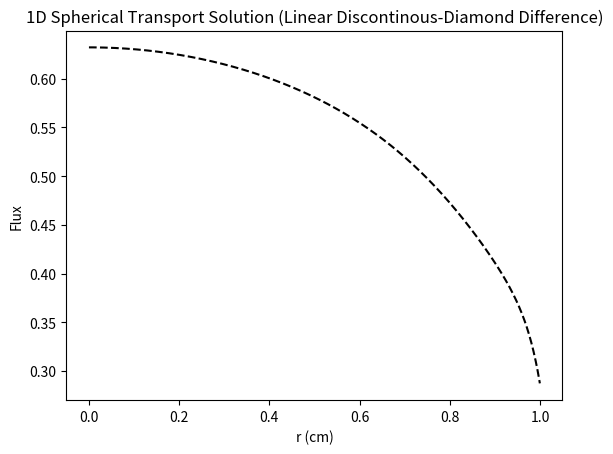
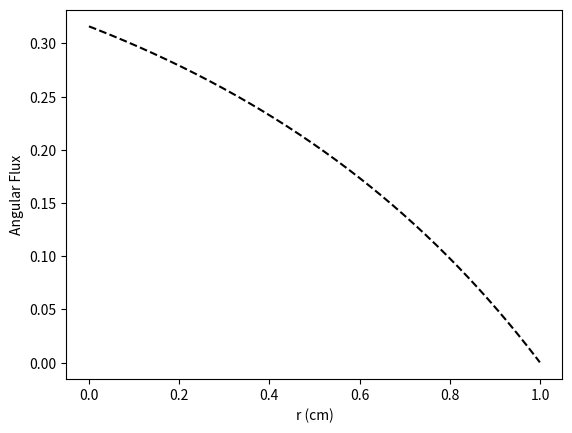
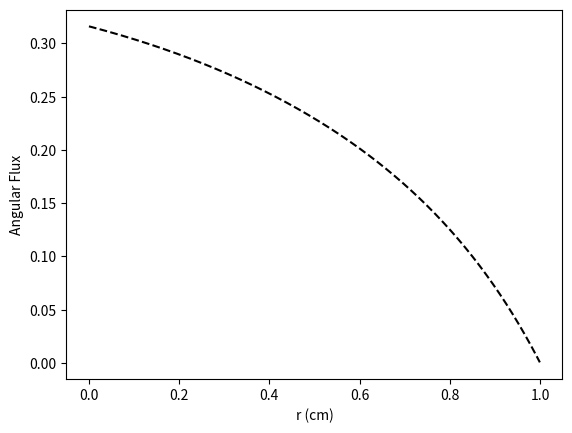
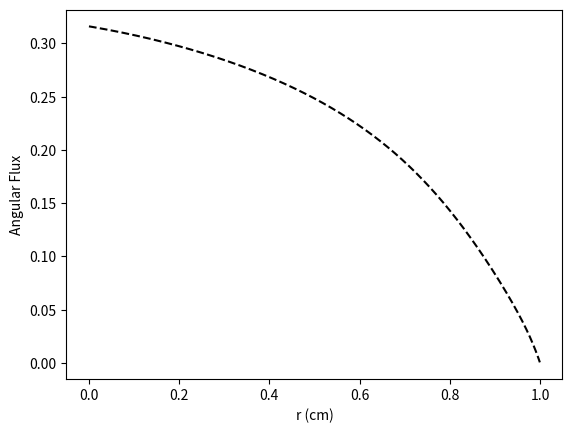
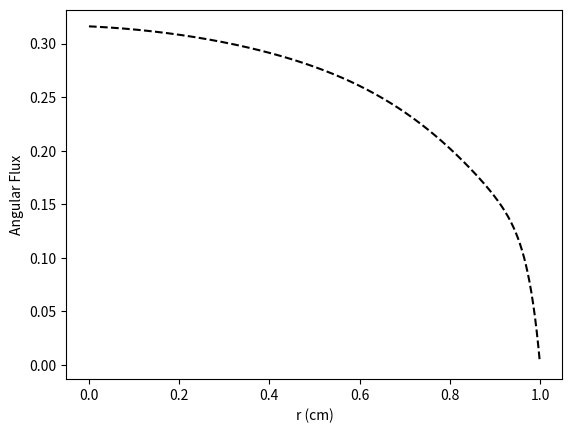
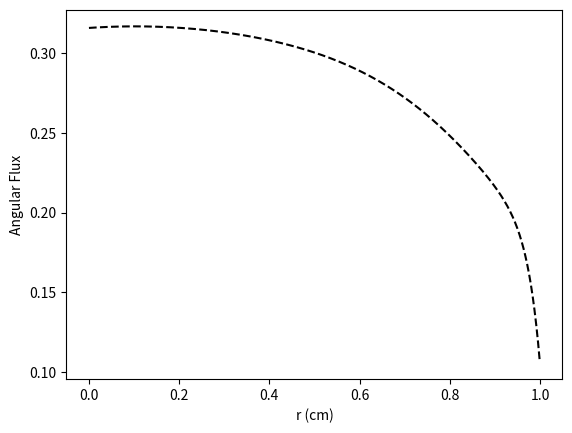
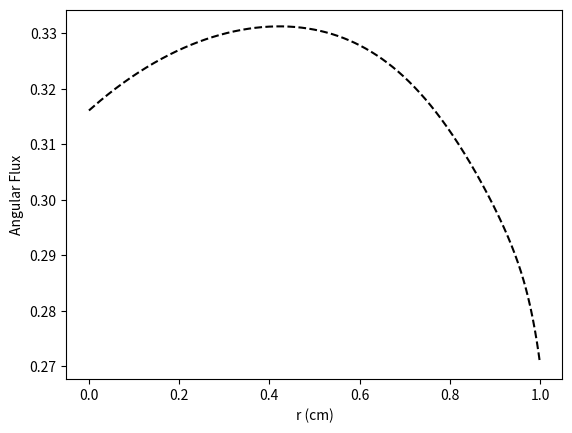
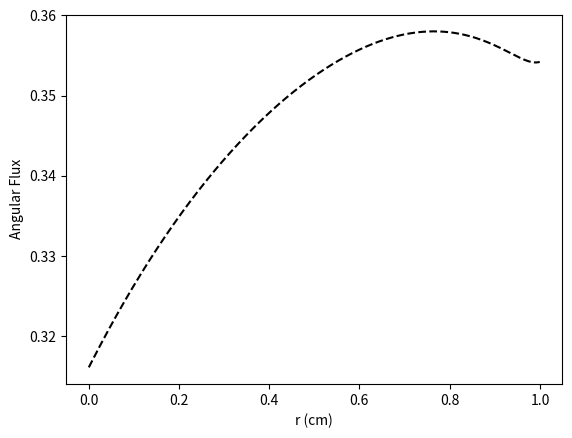
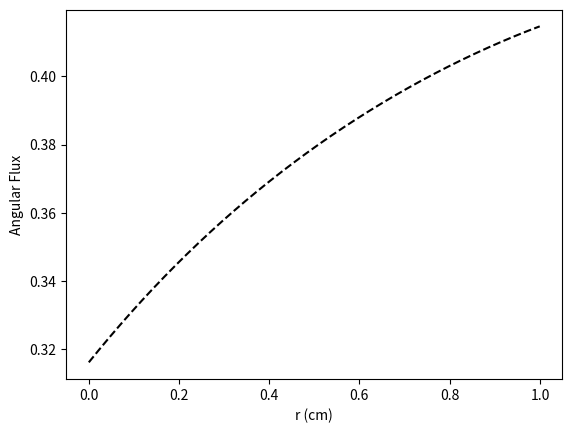

Reproduce these figures in Python, in order.
# -*- coding: utf-8 -*-
"""
Created on Sat May 11 11:38:28 2024

[redacted]
"""

import numpy as np
import matplotlib.pyplot as plt



# mesh class
class Mesh:
    def __init__(self, matIDs, R, I_reg):
        # number of cells and regions 
        self.I = np.sum(I_reg)
        N_reg = len(matIDs)
        
        # add origin
        self.R = np.insert(R,0,0.)
        
        # cell widths and centers
        self.dr = np.array([])
        for nr in range(N_reg):
            dr_reg = (self.R[nr+1] - self.R[nr])/I_reg[nr]
            self.dr = np.concatenate((self.dr, np.repeat(dr_reg, I_reg[nr])))
        self.r = np.cumsum(self.dr) - self.dr/2
        
        # cell areas and volumes
        self.A = 4*np.pi*(self.r + self.dr/2)**2
        self.A = np.insert(self.A,0,0.)
        self.V = 4*np.pi/3*((self.r + self.dr/2)**3 - (self.r - self.dr/2)**3)
        
        # material ID
        self.matID = np.array([], dtype=int)
        for nr in range(N_reg):
            self.matID = np.concatenate((self.matID, np.repeat(matIDs[nr],\
                                                               I_reg[nr])))
   
                
        
# quadrature class
class Quad:
    def __init__(self, quad_dict):
        # number of mu-cells
        self.N_dir   = quad_dict["directions"]
        self.N_cells = int(self.N_dir/2)
        
        # mu-cell boundaries
        self.mu_half = np.linspace(-1.,1.,self.N_dir+1)
        
        # quadrature weights
        self.w  = (1./self.N_cells)*np.ones(self.N_dir)
        
        # local Gauss S2 quadrature points
        if quad_dict["quadrature"] == "gauss":
            self.mu = np.zeros(self.N_dir) 
            for n_mu in range(self.N_cells):
                self.mu[2*n_mu]   = self.w[2*n_mu]*(-1./np.sqrt(3.))  + self.mu_half[2*n_mu+1]
                self.mu[2*n_mu+1] = self.w[2*n_mu+1]*(1./np.sqrt(3.)) + self.mu_half[2*n_mu+1]
            
        # midpoint quadrature points
        if quad_dict["quadrature"] == "midpoint":
            self.mu = 0.5*(self.mu_half[:-1]+self.mu_half[1:])
        
        # exact alpha (1-mu^2)
        if quad_dict["alpha"] == "exact":
            self.alpha = 1 - self.mu_half**2
        
        # approximate alpha (1-mu^2)
        if quad_dict["alpha"] == "approximate":
            self.alpha = np.zeros(self.N_dir+1)
            self.alpha[0] = 0
            for n_mu in range(self.N_cells):
                self.alpha[2*n_mu+1] = self.alpha[2*n_mu]   - 2*self.mu[2*n_mu]*self.w[2*n_mu]
                self.alpha[2*n_mu+2] = self.alpha[2*n_mu+1] - 2*self.mu[2*n_mu+1]*self.w[2*n_mu+1] 
        
        
        
# solver class
class Solve:
    def __init__(self, R, I_reg, quad_dict, bc_dict, matprops, do_angular=False):
        nmats = len(matprops["sigt"])
        matIDs = np.arange(nmats)
        
        # initialization
        self.mesh = Mesh(matIDs, R, I_reg)
        self.quad = Quad(quad_dict)
        self.bc = bc_dict
        self.matprops = matprops
        
        # plot angular fluxes
        self.do_angular = do_angular
        
        # check for void
        self.do_balance = True 
        if np.all(matprops["sigt"] == 0.) and np.all(matprops["sigs"] == 0.) and \
                              np.all(matprops["q"] == 0.):
            self.do_balance = False
        
        
    # solver 
    def solve(self):
        # angular fluxes
        if self.do_angular == True:
            self.psi = np.zeros((self.quad.N_dir,self.mesh.I))
        
        # boundary flux
        self.psi_bound = np.zeros(self.quad.N_dir)
        self.psi_bound[:int(self.quad.N_dir/2)] = self.bc["value"]/2.
        
        # initial guess
        Phi_0, Phi_m1 = np.zeros(self.mesh.I), np.zeros(self.mesh.I)
        
        # source iteration
        err, tol = 1, 1e-6
        it = 0
        print("\nIteration :: Error")
        while (err > tol):
            it += 1
            # scalar flux iterate
            Phi_1 = np.zeros(self.mesh.I)
            
            # starting direction sweep
            self.psi_0, psi_mu = self.start(Phi_0)
            
            # sweeps
            for n_mu in range(self.quad.N_cells):
                Phi_1, psi_mu = self.sweep(n_mu, psi_mu, Phi_0, Phi_1)
                
            # calculate error
            if (it == 1):
                err = 1
            else:
                delta = np.sqrt(np.sum(((Phi_1 - Phi_0)/Phi_1)**2))
                rho = np.sum(np.abs(Phi_1 - Phi_0))/np.sum(np.abs(Phi_0 - Phi_m1))
                err = delta/np.abs(1 - rho)
            print(str(it)+" :: "+str(err))
            
            # next iteration
            Phi_m1 = Phi_0
            Phi_0 = Phi_1
            
        # converged solution
        self.Phi = Phi_0
        
        # balance parameter
        if self.do_balance:
            bal = self.balance()
            print("Balance: "+str(bal))
    

    # starting direction
    def start(self, Phi):
        # starting direction ingoing flux
        mu0, mu1 = self.quad.mu[0], self.quad.mu[1]
        psi_x = self.psi_bound[0]*(mu1 + 1)/(mu1 - mu0) \
              - self.psi_bound[1]*(mu0 + 1)/(mu1 - mu0)
            
        # starting direction sweep
        psi_mu = np.zeros(self.mesh.I)
        for iel in range(self.mesh.I-1,-1,-1):
            # cell properties
            dr    = self.mesh.dr[iel]
            matID = self.mesh.matID[iel]
            sigt  = self.matprops["sigt"][matID]
            sigs  = self.matprops["sigs"][matID]
            q     = self.matprops["q"][matID]
            
            # calculate cell-average angular flux
            psi_mu[iel] = psi_x + (sigs*Phi[iel] + q)*dr/4
            psi_mu[iel] /= (1 + sigt*dr/2)
            
            # update ingoing flux
            psi_x = 2*psi_mu[iel] - psi_x
            
        # return origin and starting direction angular flux
        psi_0 = psi_x
        return psi_0, psi_mu  

        
    # sweep function
    def sweep(self, n_mu, psi_mu, Phi_0, Phi_1):
        # direction quantities
        mu      = self.quad.mu[2*n_mu:2*n_mu+2]
        w       = self.quad.w[2*n_mu:2*n_mu+2]
        alpha   = self.quad.alpha[2*n_mu:2*n_mu+3]
        mu_half = self.quad.mu_half[2*n_mu:2*n_mu+3]

        # basis functions
        if (n_mu == 0):
            B_S     = lambda u: ((u-mu[0])*(u-mu[1]))/((-1-mu[0])*(-1-mu[1]))
            B_minus = lambda u: ((u+1)*(u-mu[1]))/((mu[0]+1)*(mu[0]-mu[1]))
            B_plus  = lambda u: ((u+1)*(u-mu[0]))/((mu[1]+1)*(mu[1]-mu[0]))
        else:
            B_minus = lambda u: (mu[1]-u)/(mu[1]-mu[0])
            B_plus  = lambda u: (u-mu[0])/(mu[1]-mu[0])
        
        # basis function zeroth moments
        mm = self.integrate(mu_half[0], mu_half[1], lambda u: (mu[1]-u)/(mu[1]-mu[0])) / w[0]
        mp = self.integrate(mu_half[0], mu_half[1], lambda u: (u-mu[0])/(mu[1]-mu[0])) / w[0]
        pm = self.integrate(mu_half[1], mu_half[2], lambda u: (mu[1]-u)/(mu[1]-mu[0])) / w[1]
        pp = self.integrate(mu_half[1], mu_half[2], lambda u: (u-mu[0])/(mu[1]-mu[0])) / w[1]
        
        # basis function first moments
        mu_mm = self.integrate(mu_half[0], mu_half[1], lambda u: u*(mu[1]-u)/(mu[1]-mu[0])) / w[0]
        mu_mp = self.integrate(mu_half[0], mu_half[1], lambda u: u*(u-mu[0])/(mu[1]-mu[0])) / w[0]
        mu_pm = self.integrate(mu_half[1], mu_half[2], lambda u: u*(mu[1]-u)/(mu[1]-mu[0])) / w[1]
        mu_pp = self.integrate(mu_half[1], mu_half[2], lambda u: u*(u-mu[0])/(mu[1]-mu[0])) / w[1]
        
        # negative-mu sweeps
        if (mu[0] < 0):
            # angular flux at boundary
            psi_x = np.copy(self.psi_bound[2*n_mu:2*n_mu+2])
            # sweep order
            start = self.mesh.I-1
            stop = -1
            inc = -1
            
        # positive-mu sweeps
        if (mu[0] > 0):
            # angular flux at origin
            psi_x = self.psi_0*np.ones(2)
            # sweep order
            start = 0
            stop = self.mesh.I
            inc = 1
            
        # sweep
        for iel in range(start, stop, inc):
            # cell properties
            A     = self.mesh.A[iel:iel+2] 
            if (mu[0] < 0):
                A_out = A[0]
            if (mu[0] > 0):
                A_out = A[1]
            V     = self.mesh.V[iel]
            matID = self.mesh.matID[iel]
            sigt  = self.matprops["sigt"][matID]
            sigs  = self.matprops["sigs"][matID]
            q     = self.matprops["q"][matID]
            
            # first angular cell
            if (n_mu == 0):
                # coefficients
                a00 = -2*mu_mm*A[0] + alpha[1]*(A[1]-A[0])/(2*w[0])*B_minus(mu_half[1]) + mm*sigt*V
                a01 = -2*mu_mp*A[0] + alpha[1]*(A[1]-A[0])/(2*w[0])*B_plus(mu_half[1]) + mp*sigt*V
                a10 = -2*mu_pm*A[0] + (alpha[2]*B_minus(mu_half[2]) - alpha[1]*B_minus(mu_half[1])) \
                                             *(A[1]-A[0])/(2*w[1]) + pm*sigt*V
                a11 = -2*mu_pp*A[0] + (alpha[2]*B_plus(mu_half[2]) - alpha[1]*B_plus(mu_half[1])) \
                                             *(A[1]-A[0])/(2*w[1]) + pp*sigt*V
                                      
                # source terms
                b0 = (sigs*Phi_0[iel]+q)/2*V - (A[1]+A[0])*(mu_mm*psi_x[0]+mu_mp*psi_x[1]) \
                         - alpha[1]*(A[1]-A[0])/(2*w[0])*B_S(mu_half[1])*psi_mu[iel]
                b1 = (sigs*Phi_0[iel]+q)/2*V - (A[1]+A[0])*(mu_pm*psi_x[0]+mu_pp*psi_x[1]) \
                     - (alpha[2]*B_S(mu_half[2]) - alpha[1]*B_S(mu_half[1]))*(A[1]-A[0])/(2*w[1]) \
                                                *psi_mu[iel]
                
            # other angular cells
            else:
                # coefficients
                a00 = 2*np.abs(mu_mm)*A_out + alpha[1]*(A[1]-A[0])/(4*w[0]) + mm*sigt*V
                a01 = 2*np.abs(mu_mp)*A_out + alpha[1]*(A[1]-A[0])/(4*w[0]) + mp*sigt*V
                a10 = 2*np.abs(mu_pm)*A_out + (alpha[2]*B_minus(mu_half[2]) - 0.5*alpha[1]) \
                                      *(A[1]-A[0])/(2*w[1]) + pm*sigt*V
                a11 = 2*np.abs(mu_pp)*A_out + (alpha[2]*B_plus(mu_half[2]) - 0.5*alpha[1]) \
                                      *(A[1]-A[0])/(2*w[1]) + pp*sigt*V
                                      
                # source terms
                b0 = (sigs*Phi_0[iel]+q)/2*V + (A[1]+A[0])*(np.abs(mu_mm)*psi_x[0]+np.abs(mu_mp)*psi_x[1]) \
                                      + alpha[0]*(A[1]-A[0])/(2*w[0])*psi_mu[iel]
                b1 = (sigs*Phi_0[iel]+q)/2*V + (A[1]+A[0])*(np.abs(mu_pm)*psi_x[0]+np.abs(mu_pp)*psi_x[1])
            
            # calculate Gauss point angular fluxes
            psi_minus = (a11*b0 - a01*b1)/(a00*a11 - a10*a01)
            psi_plus  = (a00*b1 - a10*b0)/(a00*a11 - a10*a01)
            
            # update angular flux
            if self.do_angular == True:
                self.psi[2*n_mu,iel]   = psi_minus
                self.psi[2*n_mu+1,iel] = psi_plus
            
            # add flux contribution
            Phi_1[iel] += (psi_minus*w[0] + psi_plus*w[1])
            
            # update ingoing fluxes
            psi_x[0] = 2*psi_minus - psi_x[0]
            psi_x[1] = 2*psi_plus  - psi_x[1]
            if n_mu == 0:
                psi_mu[iel] = psi_mu[iel]*B_S(mu_half[2]) + psi_minus*B_minus(mu_half[2]) \
                                          + psi_plus*B_plus(mu_half[2]) 
            else:
                psi_mu[iel] = psi_minus*B_minus(mu_half[2]) + psi_plus*B_plus(mu_half[2])
        
        # positive-mu sweep
        if (mu[0] > 0):
            # boundary flux
            self.psi_bound[2*n_mu:2*n_mu+2] = psi_x[:]
            
        # return angular fluxes
        return Phi_1, psi_mu
    
    
    # integration function
    def integrate(self, a, b, f):
         # quadrature points
         x1 = (b-a)/2.*(-1./np.sqrt(3.)) + (b+a)/2.
         x2 = (b-a)/2.*( 1./np.sqrt(3.)) + (b+a)/2.
         w1 = w2 = (b-a)/2.
         # return integrals
         integral = f(x1)*w1 + f(x2)*w2
         return integral
    
    
    # calculate balance parameter
    def balance(self):
        # source and absorption
        source, absorp = 0, 0
        for iel in range(self.mesh.I):
            # cell properties
            V     = self.mesh.V[iel]
            matID = self.mesh.matID[iel]
            sigt  = self.matprops["sigt"][matID]
            sigs  = self.matprops["sigs"][matID]
            q     = self.matprops["q"][matID]
            # source and absorption rates
            source += q*V
            absorp += (sigt - sigs)*self.Phi[iel]*V
        # leakage
        leak = 0
        for i in range(int(self.quad.N_dir/2),int(self.quad.N_dir)):
            leak += self.quad.mu[i] * self.psi_bound[i] * self.quad.w[i]
        leak *= self.mesh.A[-1]
        # bsource
        bsource = 0
        for i in range(int(self.quad.N_dir/2)):
            bsource += np.abs(self.quad.mu[i])*self.psi_bound[i]*self.quad.w[i]
        bsource *= self.mesh.A[-1]
        # balance parameter
        bal = np.abs(source + bsource - (absorp + leak)) / (source + bsource)
        return bal
    
    
    # plot solution
    def plot(self):
        plt.figure(1)
        plt.plot(self.mesh.r, self.Phi, 'k--')
        plt.xlabel("r (cm)")
        plt.ylabel("Flux")
        plt.title("1D Spherical Transport Solution (Linear Discontinous-Diamond Difference)")
        
        
    # plot angular fluxes
    def angular(self):
        if self.do_angular == True:
            for nd in range(self.quad.N_dir):
                plt.figure(nd+2)
                plt.plot(self.mesh.r, self.psi[nd,:], 'k--')
                plt.xlabel("r (cm)")
                plt.ylabel("Angular Flux")
        
        
    
R = np.array([1.])
I_reg = np.array([1000])

bc_dict = {"type":"source","value":0.}

matprops = {"sigt":np.array([1.0]),
            "sigs":np.array([0.0]),
               "q":np.array([1.0])}

quad_dict = {"directions":8,
             "quadrature":"gauss",
                  "alpha":"exact"}

sol = Solve(R, I_reg, quad_dict, bc_dict, matprops, True)
sol.solve()
sol.plot()
sol.angular()
